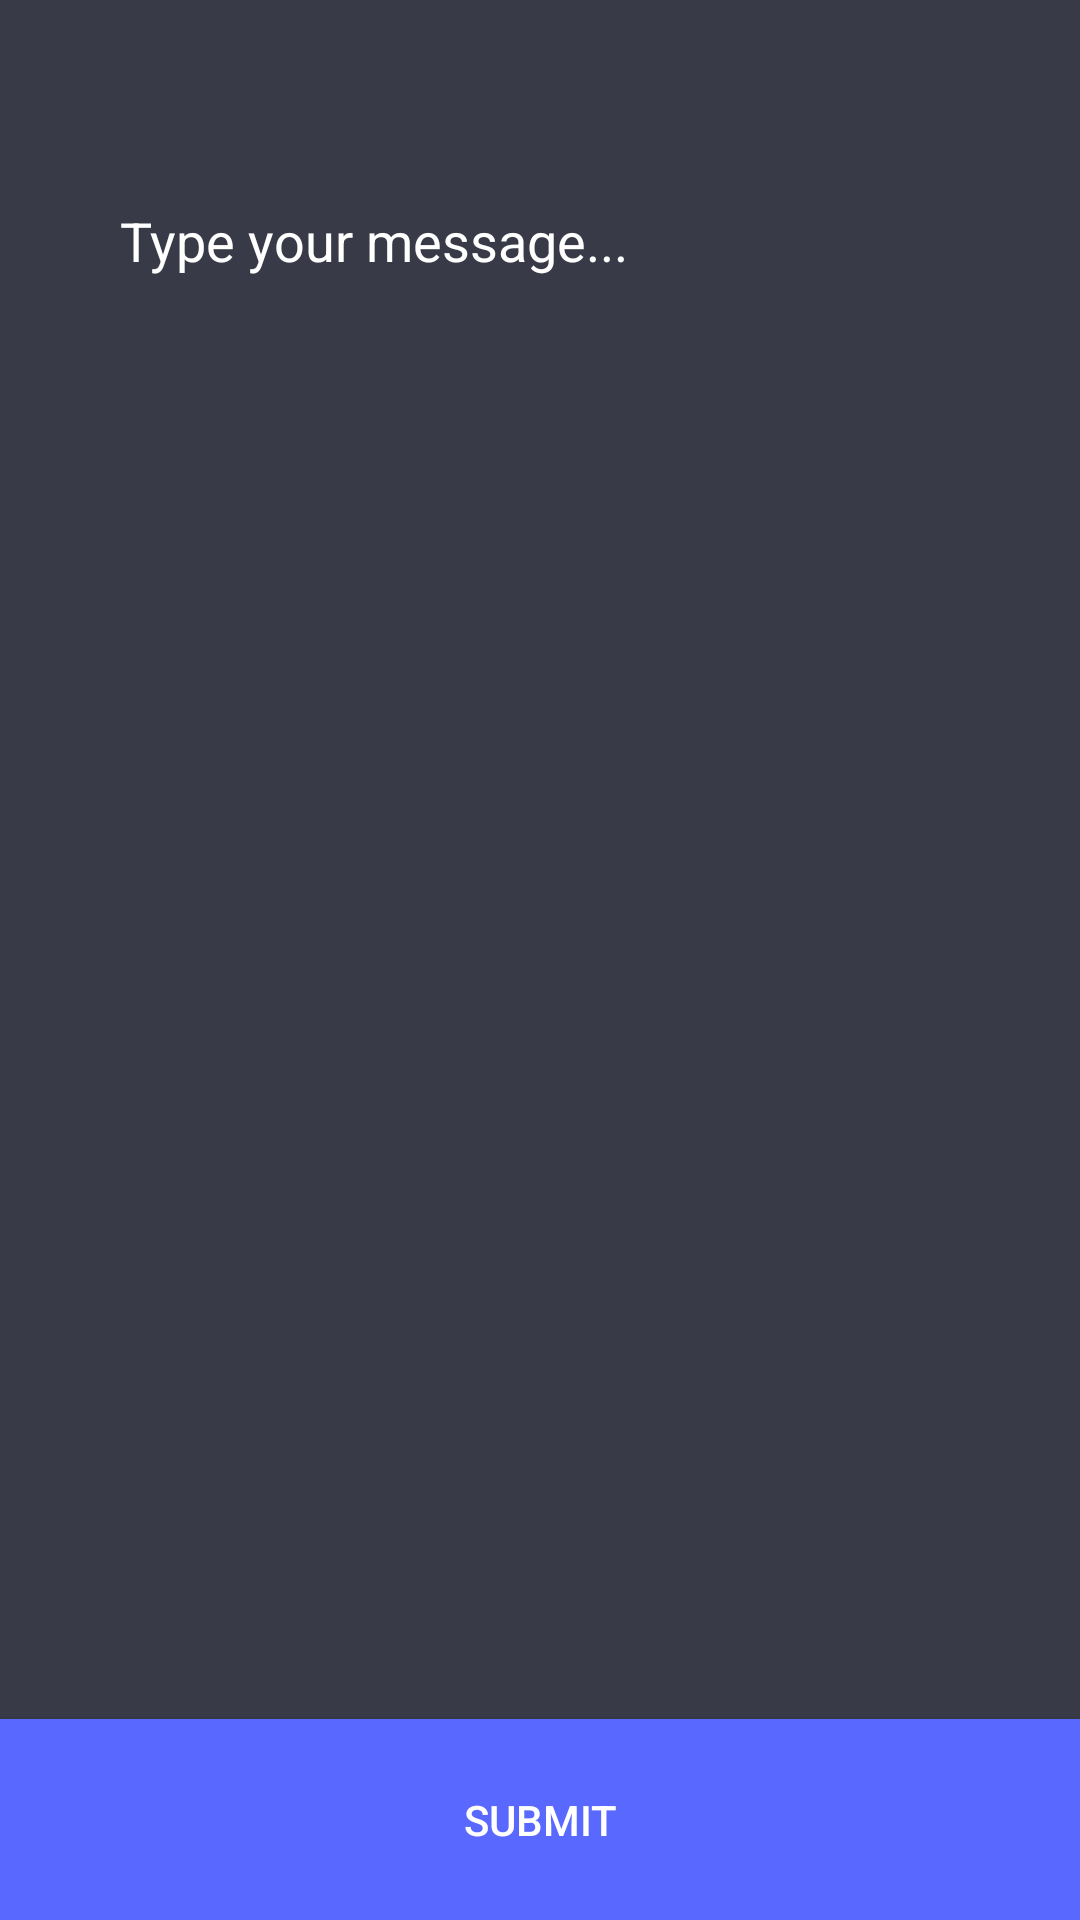

Layout XML and referenced resources for this Android screen:
<!-- AndroidManifest.xml: application theme Theme.PostIt -->
<!-- res/layout/fragment_add_new_post.xml -->
<?xml version="1.0" encoding="utf-8"?>
<androidx.constraintlayout.widget.ConstraintLayout xmlns:android="http://schemas.android.com/apk/res/android"
    xmlns:app="http://schemas.android.com/apk/res-auto"
    xmlns:tools="http://schemas.android.com/tools"
    android:layout_width="match_parent"
    android:layout_height="match_parent"
    android:background="@color/backgroundForAllApp"
    tools:context=".ui.auth.AddNewPostFragment">


    <EditText
        android:id="@+id/editText_EnterMessage"
        android:layout_width="match_parent"
        android:layout_height="wrap_content"
        android:layout_marginTop="28dp"
        android:autofillHints="EnterMessage"
        android:background="@android:color/transparent"
        android:hint="@string/type_your_message"
        android:inputType="text"
        android:padding="40dp"
        android:textColor="@android:color/white"
        android:textColorHint="@android:color/white"
        app:layout_constraintTop_toTopOf="parent" />

    <Button
        android:id="@+id/button_sendMessage"
        android:layout_width="match_parent"
        android:layout_height="wrap_content"
        android:background="@color/button_start_color"
        android:padding="24dp"
        android:text="@string/submit"
        android:textColor="@android:color/white"
        app:layout_constraintBottom_toBottomOf="parent" />

</androidx.constraintlayout.widget.ConstraintLayout>
<!-- resources referenced by this layout -->
<resources>
  <color name="backgroundForAllApp">#383A47</color>
  <color name="button_start_color">#5969FF</color>
  <string name="submit">Submit</string>
  <string name="type_your_message">Type your message...</string>
  <style name="Theme.PostIt" parent="Theme.AppCompat.Light.DarkActionBar">
          
          <item name="colorPrimary">@color/purple_500</item>
          <item name="colorPrimaryDark">@color/purple_700</item>
          <item name="colorAccent">@color/teal_200</item>
          
      </style>
  <color name="purple_500">#292B36</color>
  <color name="purple_700">#292B36</color>
  <color name="teal_200">#FF03DAC5</color>
</resources>
